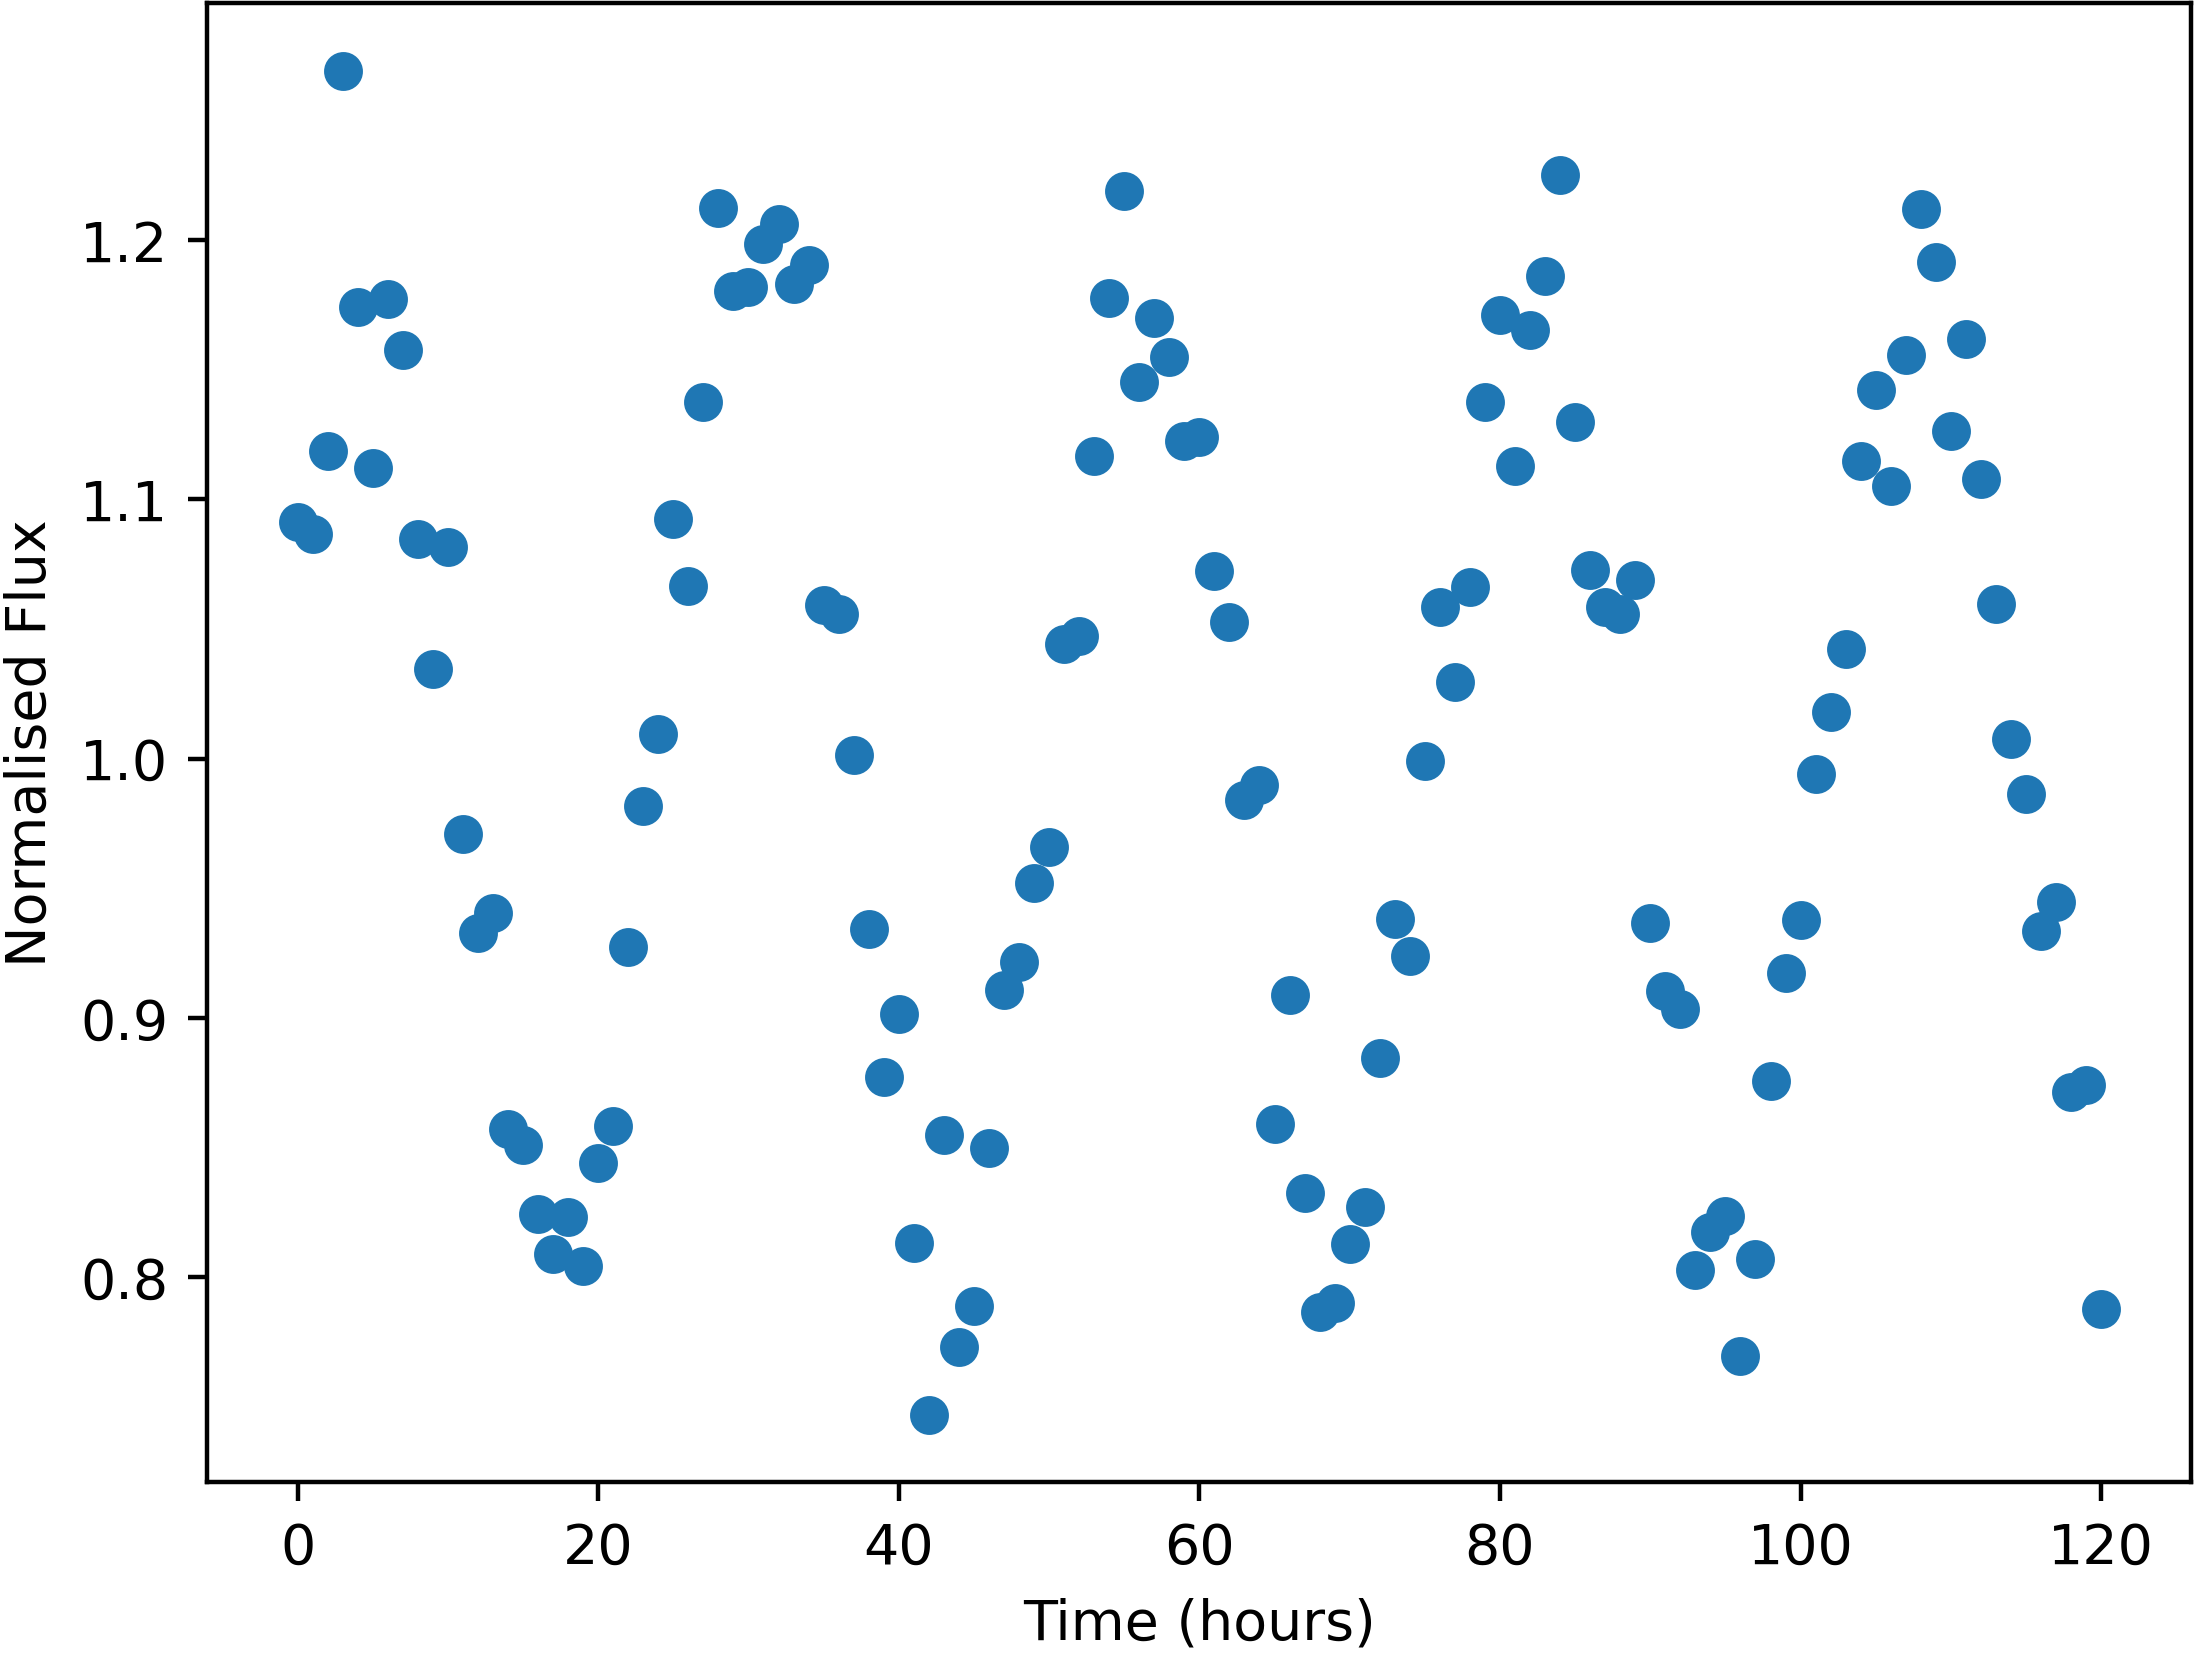

The table this chart was drawn from, first rows:
Time, NormalisedFlux
0.0, 1.091
1.0, 1.087
2.0, 1.119
3.0, 1.265
4.0, 1.174
5.0, 1.112
6.0, 1.177
7.0, 1.158
8.0, 1.085
9.0, 1.035
10.0, 1.081
11.0, 0.9711
12.0, 0.9326
13.0, 0.9406
14.0, 0.8574
15.0, 0.851
16.0, 0.8246
17.0, 0.809
18.0, 0.8235
19.0, 0.8044
20.0, 0.8442
21.0, 0.8585
22.0, 0.9274
23.0, 0.9816
24.0, 1.01
25.0, 1.092
26.0, 1.067
27.0, 1.138
28.0, 1.212
29.0, 1.18
30.0, 1.182
31.0, 1.198
32.0, 1.206
33.0, 1.183
34.0, 1.19
35.0, 1.059
36.0, 1.056
37.0, 1.001
38.0, 0.9345
39.0, 0.8774
40.0, 0.9017
41.0, 0.8134
42.0, 0.747
43.0, 0.8547
44.0, 0.7732
45.0, 0.7889
46.0, 0.8497
47.0, 0.9107
48.0, 0.9216
49.0, 0.9521
50.0, 0.9658
51.0, 1.044
52.0, 1.047
53.0, 1.117
54.0, 1.177
55.0, 1.219
56.0, 1.145
57.0, 1.17
58.0, 1.155
59.0, 1.122
... 61 more rows
